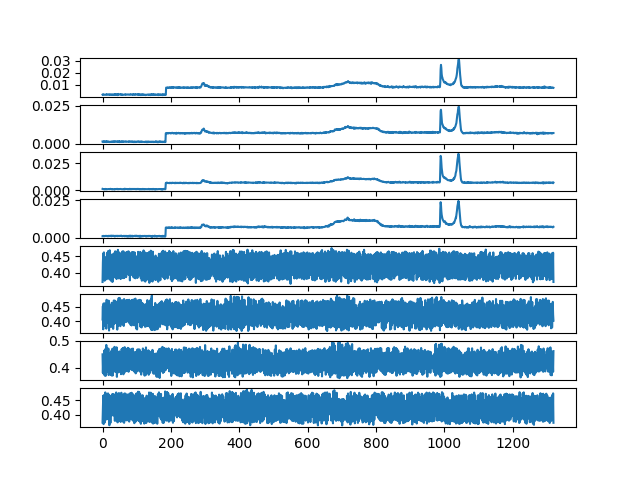

Values plotted in this chart, from the file beside it:
ch1, ch2, ch3, ch4, ch5, ch6, ch7, ch8
0.001969, 0.001406, 0.001406, 0.0008438, 0.3718, 0.4057, 0.4497, 0.3739
0.00225, 0.001406, 0.001266, 0.0008438, 0.4313, 0.4515, 0.3805, 0.4253
0.002109, 0.0009844, 0.001125, 0.001125, 0.4584, 0.3718, 0.4316, 0.4649
0.001828, 0.001125, 0.001266, 0.0009844, 0.3784, 0.4608, 0.4383, 0.3686
0.001969, 0.001547, 0.001266, 0.0008438, 0.4618, 0.4309, 0.3748, 0.4666
0.001969, 0.001125, 0.0009844, 0.0008438, 0.4268, 0.3846, 0.4638, 0.4283
0.001828, 0.001125, 0.001266, 0.0009844, 0.3758, 0.4611, 0.4338, 0.3739
0.001828, 0.001406, 0.001125, 0.0009844, 0.4438, 0.4378, 0.37, 0.4312
0.001828, 0.001406, 0.001125, 0.001125, 0.4455, 0.384, 0.4215, 0.4763
0.001969, 0.001266, 0.001406, 0.0009844, 0.3867, 0.4127, 0.4705, 0.3839
0.002109, 0.001406, 0.0009844, 0.0009844, 0.4178, 0.4573, 0.3705, 0.4182
0.001969, 0.0009844, 0.001266, 0.0009844, 0.4479, 0.3741, 0.4847, 0.4428
0.001828, 0.001406, 0.001125, 0.001125, 0.3801, 0.4738, 0.3863, 0.385
0.00225, 0.001125, 0.001125, 0.0009844, 0.4601, 0.3985, 0.4087, 0.4711
0.002109, 0.001406, 0.001125, 0.0009844, 0.3857, 0.402, 0.4705, 0.4186
0.002109, 0.001266, 0.001125, 0.0008438, 0.4044, 0.4688, 0.3852, 0.3856
0.002109, 0.001125, 0.001266, 0.001125, 0.4655, 0.4102, 0.4057, 0.4729
0.00225, 0.001266, 0.001266, 0.0008438, 0.3898, 0.394, 0.4712, 0.4213
0.002109, 0.001125, 0.001266, 0.001125, 0.4019, 0.4707, 0.3724, 0.3915
0.001828, 0.001266, 0.001266, 0.001125, 0.46, 0.3676, 0.4326, 0.4684
0.001688, 0.001125, 0.001266, 0.0009844, 0.3803, 0.4406, 0.4539, 0.3648
0.002109, 0.0009844, 0.001125, 0.0009844, 0.4683, 0.432, 0.379, 0.4482
0.002109, 0.001125, 0.001406, 0.001125, 0.4352, 0.3826, 0.4496, 0.4465
0.001828, 0.001266, 0.001406, 0.0009844, 0.3783, 0.4538, 0.4379, 0.3727
0.001969, 0.001125, 0.001406, 0.0009844, 0.4387, 0.4368, 0.3739, 0.4368
0.001969, 0.001125, 0.001125, 0.001266, 0.4403, 0.3798, 0.429, 0.4649
0.001828, 0.001125, 0.001266, 0.0008438, 0.3743, 0.4323, 0.4627, 0.3961
0.001828, 0.001406, 0.001266, 0.001125, 0.4193, 0.4634, 0.3705, 0.4071
0.00225, 0.001125, 0.0009844, 0.001125, 0.4555, 0.3849, 0.4248, 0.47
0.001969, 0.001266, 0.001266, 0.0009844, 0.372, 0.4181, 0.4708, 0.4044
0.001969, 0.001266, 0.001125, 0.001125, 0.4182, 0.4612, 0.3711, 0.4001
0.001969, 0.001125, 0.001125, 0.001266, 0.4556, 0.3734, 0.4292, 0.4703
0.001828, 0.001406, 0.001125, 0.0009844, 0.3943, 0.4144, 0.4683, 0.3999
0.001969, 0.001547, 0.0009844, 0.0009844, 0.4011, 0.4712, 0.3987, 0.3978
0.00225, 0.001125, 0.0009844, 0.0009844, 0.4594, 0.4275, 0.3905, 0.4693
0.001688, 0.001266, 0.001266, 0.001125, 0.3862, 0.3915, 0.4776, 0.4238
0.001828, 0.001406, 0.0009844, 0.0007031, 0.4085, 0.4707, 0.413, 0.3798
0.00225, 0.001406, 0.001125, 0.0009844, 0.465, 0.4116, 0.3845, 0.4622
0.001828, 0.001125, 0.001266, 0.001125, 0.413, 0.3939, 0.4719, 0.4172
0.001688, 0.001406, 0.001266, 0.0009844, 0.387, 0.4655, 0.4316, 0.3814
0.00225, 0.001406, 0.001125, 0.0009844, 0.4635, 0.414, 0.3856, 0.4762
0.001969, 0.001406, 0.001266, 0.001125, 0.3808, 0.4004, 0.476, 0.42
0.001969, 0.001406, 0.001406, 0.0009844, 0.4091, 0.4673, 0.3658, 0.3968
0.00225, 0.001125, 0.001406, 0.001125, 0.4591, 0.3708, 0.4389, 0.4693
0.001547, 0.001406, 0.001266, 0.0008438, 0.3855, 0.4537, 0.4507, 0.3745
0.001969, 0.001266, 0.0009844, 0.001125, 0.4694, 0.4167, 0.3818, 0.467
0.001969, 0.001266, 0.001125, 0.0009844, 0.424, 0.3848, 0.4569, 0.4267
0.002531, 0.001547, 0.001266, 0.0009844, 0.3829, 0.479, 0.4237, 0.381
0.00225, 0.001406, 0.001266, 0.001125, 0.4622, 0.414, 0.386, 0.4742
0.002109, 0.0009844, 0.001125, 0.0009844, 0.4033, 0.3869, 0.4607, 0.4236
0.002109, 0.001547, 0.001266, 0.0009844, 0.394, 0.4801, 0.4209, 0.38
0.002109, 0.0009844, 0.001266, 0.001125, 0.4596, 0.4306, 0.3845, 0.4596
0.002109, 0.001125, 0.001266, 0.001125, 0.4313, 0.3826, 0.4537, 0.4321
0.001828, 0.001266, 0.001406, 0.001125, 0.3808, 0.4289, 0.4431, 0.376
0.00225, 0.001266, 0.001266, 0.0009844, 0.442, 0.452, 0.3758, 0.4309
0.002109, 0.001266, 0.001125, 0.001266, 0.4454, 0.3971, 0.4177, 0.4752
0.001969, 0.001125, 0.001125, 0.0009844, 0.4033, 0.4026, 0.4695, 0.4154
0.001688, 0.001547, 0.001125, 0.0008438, 0.3894, 0.4729, 0.4075, 0.3831
0.002109, 0.001266, 0.001125, 0.0008438, 0.4645, 0.412, 0.381, 0.4665
0.001969, 0.001266, 0.001125, 0.0009844, 0.4132, 0.389, 0.4729, 0.4209
... 1,260 more rows
